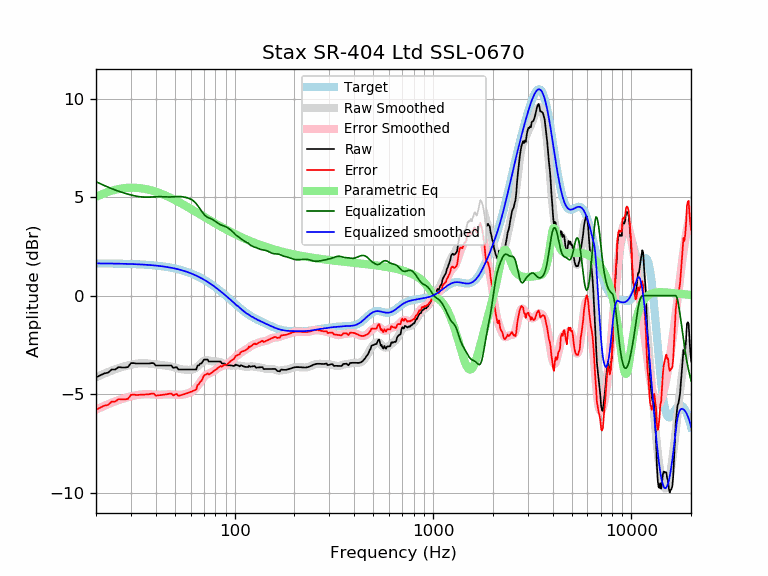

The file beside this chart, header and first rows:
frequency, raw, error, smoothed, error_smoothed, equalization, parametric_eq, equalized_raw, equalized_smoothed, target
20, -4.15, -5.79, -4.14, -5.78, 5.78, 5.01, 1.64, 1.64, 1.64
21, -4.05, -5.68, -4.05, -5.68, 5.68, 5.11, 1.64, 1.64, 1.64
22, -3.95, -5.58, -3.96, -5.59, 5.59, 5.20, 1.65, 1.64, 1.64
23, -3.91, -5.54, -3.87, -5.51, 5.51, 5.27, 1.60, 1.63, 1.63
24, -3.74, -5.38, -3.80, -5.43, 5.43, 5.33, 1.69, 1.63, 1.63
25, -3.74, -5.37, -3.73, -5.36, 5.36, 5.38, 1.62, 1.63, 1.63
26, -3.62, -5.25, -3.68, -5.30, 5.30, 5.41, 1.68, 1.62, 1.62
27, -3.64, -5.27, -3.62, -5.24, 5.24, 5.44, 1.60, 1.62, 1.62
28, -3.64, -5.26, -3.58, -5.19, 5.19, 5.46, 1.55, 1.62, 1.62
29, -3.62, -5.23, -3.54, -5.15, 5.15, 5.48, 1.53, 1.61, 1.61
30, -3.42, -5.03, -3.50, -5.11, 5.11, 5.48, 1.69, 1.61, 1.61
31, -3.42, -5.03, -3.47, -5.08, 5.08, 5.48, 1.65, 1.60, 1.60
32, -3.44, -5.04, -3.45, -5.05, 5.05, 5.47, 1.61, 1.60, 1.60
33, -3.44, -5.03, -3.44, -5.03, 5.03, 5.46, 1.58, 1.59, 1.59
34, -3.44, -5.03, -3.43, -5.01, 5.01, 5.45, 1.57, 1.58, 1.58
35, -3.44, -5.02, -3.43, -5.00, 5.00, 5.43, 1.56, 1.58, 1.58
36, -3.44, -5.01, -3.43, -5.00, 5.00, 5.40, 1.56, 1.57, 1.57
37, -3.44, -5.00, -3.45, -5.00, 5.00, 5.37, 1.56, 1.56, 1.56
38, -3.42, -4.97, -3.46, -5.01, 5.01, 5.34, 1.59, 1.55, 1.55
39, -3.42, -4.96, -3.48, -5.02, 5.02, 5.31, 1.59, 1.54, 1.54
40, -3.54, -5.07, -3.49, -5.02, 5.02, 5.28, 1.48, 1.53, 1.53
41, -3.54, -5.06, -3.51, -5.03, 5.03, 5.24, 1.48, 1.52, 1.52
42, -3.54, -5.05, -3.52, -5.03, 5.03, 5.20, 1.48, 1.51, 1.51
43, -3.54, -5.04, -3.53, -5.02, 5.02, 5.16, 1.48, 1.49, 1.49
44, -3.54, -5.02, -3.54, -5.02, 5.02, 5.12, 1.47, 1.48, 1.48
45, -3.54, -5.01, -3.55, -5.01, 5.01, 5.08, 1.47, 1.46, 1.46
46, -3.54, -4.99, -3.56, -5.01, 5.01, 5.03, 1.47, 1.45, 1.45
47, -3.54, -4.98, -3.58, -5.01, 5.01, 4.99, 1.46, 1.43, 1.43
48, -3.54, -4.96, -3.59, -5.01, 5.01, 4.94, 1.47, 1.42, 1.42
49, -3.66, -5.06, -3.62, -5.02, 5.02, 4.90, 1.35, 1.40, 1.40
50, -3.64, -5.02, -3.64, -5.02, 5.02, 4.85, 1.38, 1.38, 1.38
51, -3.62, -4.98, -3.67, -5.03, 5.03, 4.81, 1.40, 1.36, 1.36
52, -3.74, -5.08, -3.70, -5.03, 5.03, 4.76, 1.29, 1.34, 1.34
53, -3.74, -5.06, -3.72, -5.03, 5.03, 4.72, 1.29, 1.32, 1.32
54, -3.74, -5.04, -3.73, -5.03, 5.03, 4.67, 1.28, 1.29, 1.29
55, -3.74, -5.02, -3.75, -5.02, 5.02, 4.63, 1.27, 1.27, 1.27
56, -3.74, -4.99, -3.75, -5.00, 5.00, 4.58, 1.26, 1.25, 1.25
57, -3.74, -4.97, -3.76, -4.98, 4.98, 4.54, 1.24, 1.22, 1.22
58, -3.74, -4.94, -3.76, -4.96, 4.96, 4.50, 1.21, 1.19, 1.19
59, -3.74, -4.91, -3.76, -4.93, 4.93, 4.45, 1.19, 1.17, 1.17
60, -3.74, -4.88, -3.76, -4.90, 4.90, 4.41, 1.15, 1.14, 1.14
61, -3.74, -4.86, -3.75, -4.86, 4.86, 4.37, 1.11, 1.11, 1.11
62, -3.74, -4.83, -3.73, -4.81, 4.81, 4.32, 1.06, 1.08, 1.08
63, -3.74, -4.79, -3.69, -4.74, 4.74, 4.28, 1.00, 1.05, 1.05
64, -3.74, -4.76, -3.65, -4.67, 4.67, 4.24, 0.92, 1.02, 1.02
65, -3.54, -4.53, -3.60, -4.58, 4.58, 4.20, 1.04, 0.99, 0.99
66, -3.54, -4.50, -3.53, -4.49, 4.49, 4.16, 0.94, 0.95, 0.95
67, -3.45, -4.37, -3.47, -4.39, 4.39, 4.12, 0.94, 0.92, 0.92
68, -3.44, -4.33, -3.41, -4.29, 4.29, 4.08, 0.85, 0.88, 0.88
69, -3.34, -4.19, -3.35, -4.20, 4.20, 4.04, 0.86, 0.85, 0.85
70, -3.24, -4.06, -3.31, -4.13, 4.13, 4.01, 0.88, 0.81, 0.81
71, -3.24, -4.02, -3.29, -4.06, 4.06, 3.97, 0.82, 0.78, 0.78
72, -3.24, -3.98, -3.28, -4.02, 4.02, 3.93, 0.77, 0.74, 0.74
73, -3.24, -3.94, -3.28, -3.98, 3.98, 3.90, 0.74, 0.70, 0.70
74, -3.34, -4.00, -3.29, -3.95, 3.95, 3.86, 0.61, 0.66, 0.66
75, -3.34, -3.97, -3.30, -3.93, 3.93, 3.83, 0.58, 0.62, 0.62
76, -3.34, -3.93, -3.32, -3.90, 3.90, 3.79, 0.56, 0.59, 0.59
77, -3.34, -3.89, -3.33, -3.88, 3.88, 3.76, 0.53, 0.55, 0.55
78, -3.34, -3.85, -3.34, -3.84, 3.84, 3.73, 0.50, 0.51, 0.51
79, -3.34, -3.81, -3.34, -3.81, 3.81, 3.69, 0.46, 0.47, 0.47
... 553 more rows
